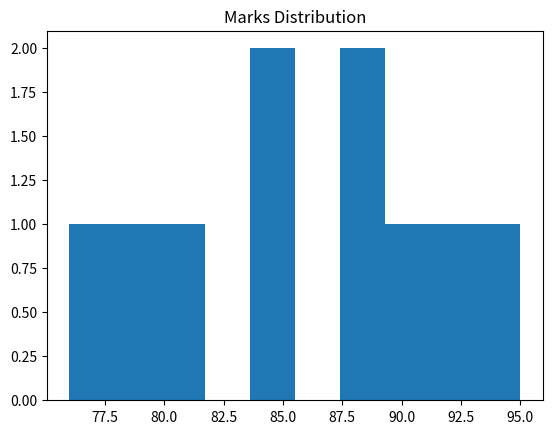
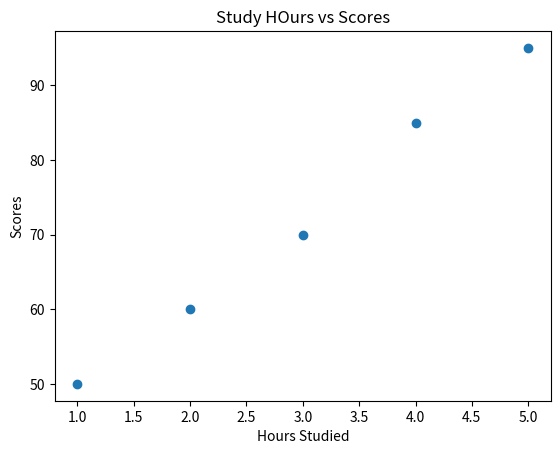

Write the Python code that produced these figures, in order.
import matplotlib.pyplot as plt

print("Plotting a histogram")

marks = [85, 90, 78, 92, 88, 76, 95, 81, 85, 89]

plt.hist(marks)

plt.title("Marks Distribution")

plt.show()

print("Plotting a scatter plot")

hours_studied = [1, 2, 3, 4, 5]
scores = [50, 60, 70, 85, 95]

plt.scatter(hours_studied, scores)

plt.title("Study HOurs vs Scores")
plt.xlabel("Hours Studied")
plt.ylabel("Scores")

plt.show()
